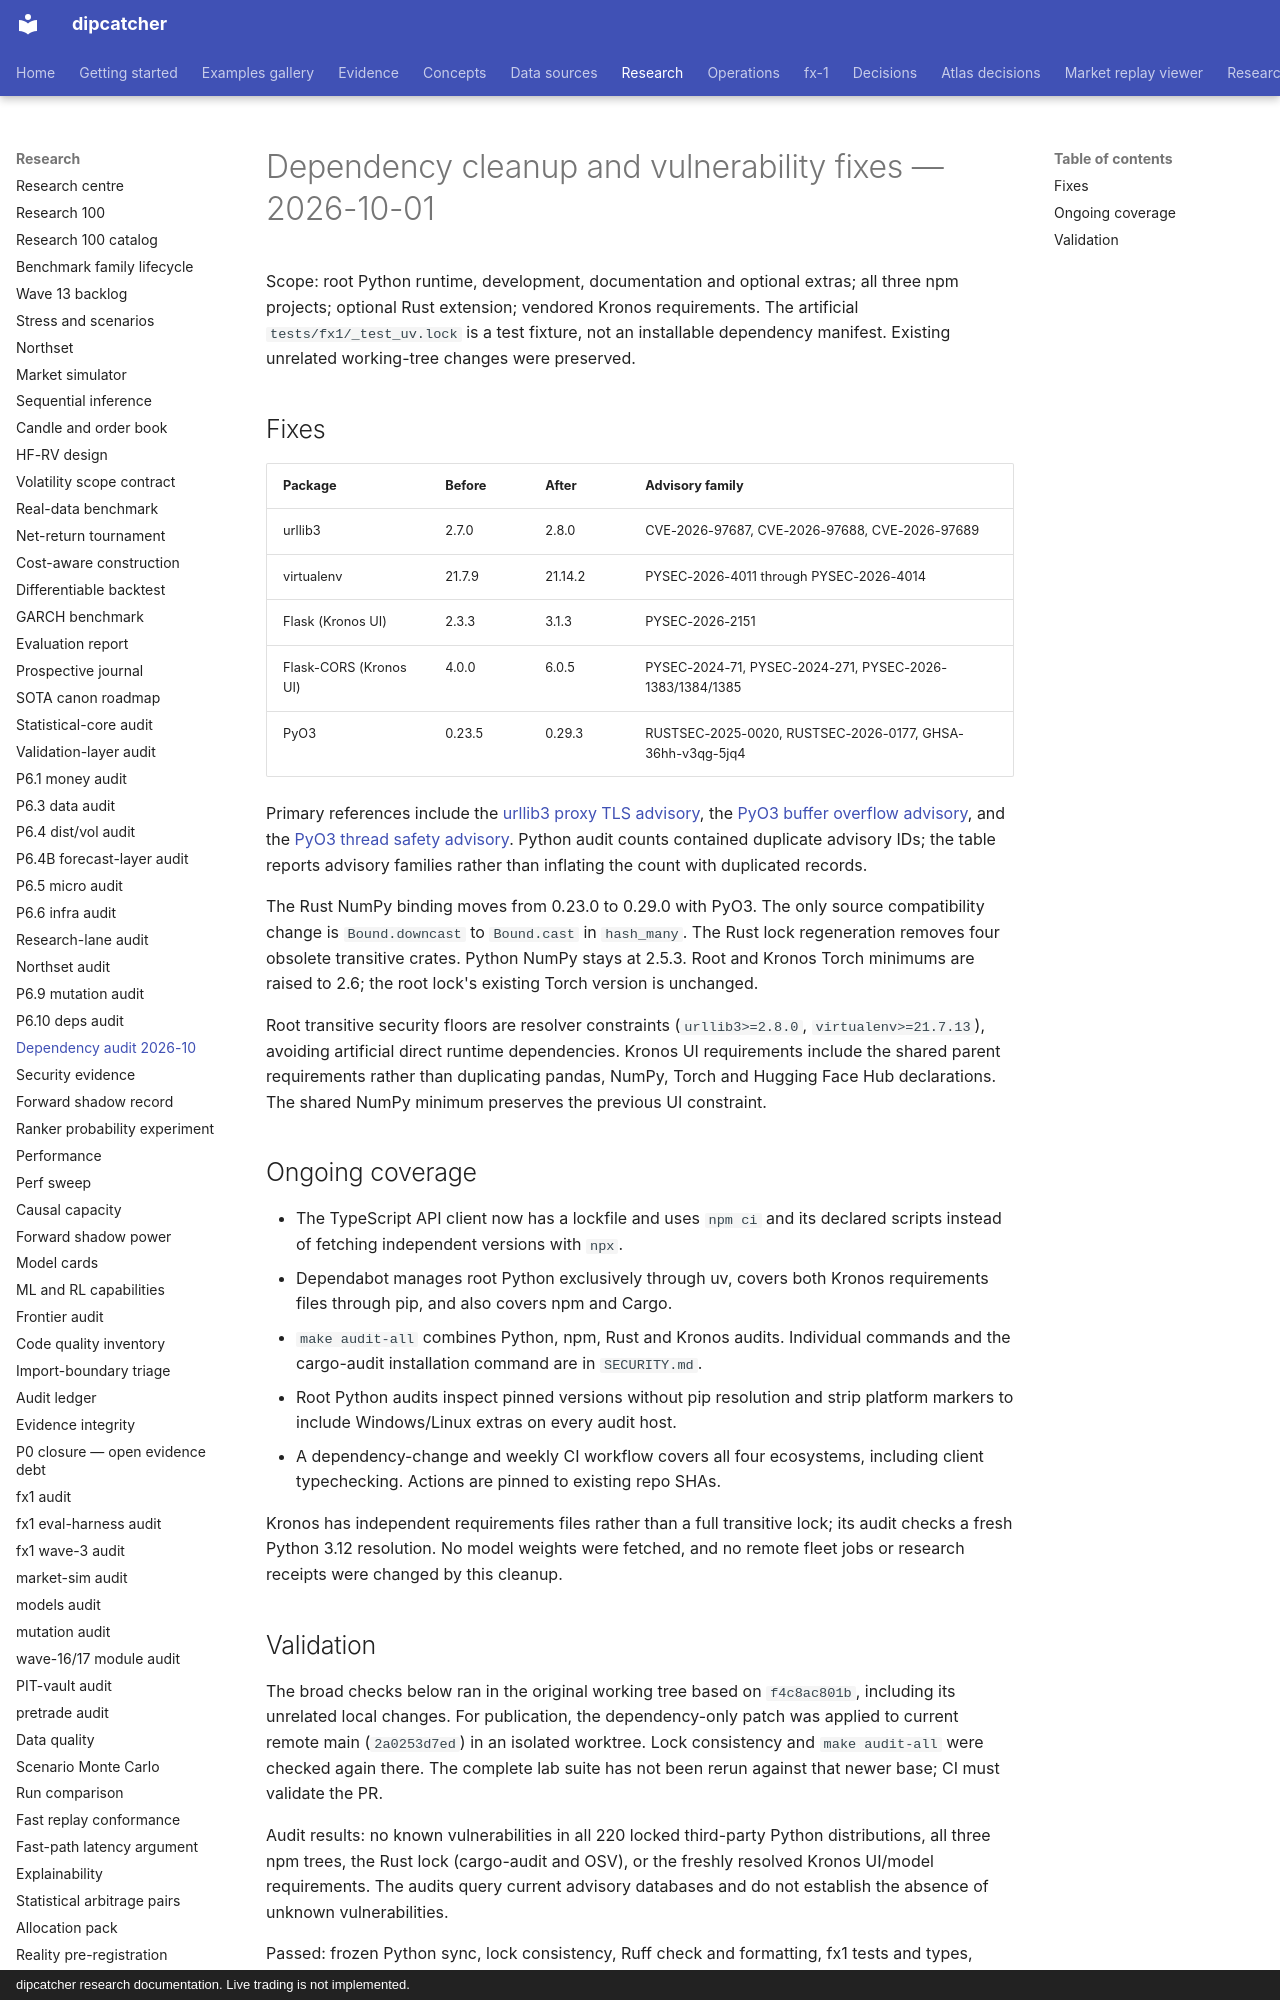

repository: artificial-hedge/dipcatcher · page: DEPENDENCY_AUDIT_2026_10_01/index.html · generator: mkdocs · copyright: dipcatcher research documentation. Live trading is not implemented.

# Dependency cleanup and vulnerability fixes — 2026-10-01

Scope: root Python runtime, development, documentation and optional extras;
all three npm projects; optional Rust extension; vendored Kronos requirements.
The artificial `tests/fx1/_test_uv.lock` is a test fixture, not an installable
dependency manifest. Existing unrelated working-tree changes were preserved.

## Fixes

| Package | Before | After | Advisory family |
|---|---|---|---|
| urllib3 | 2.7.0 | 2.8.0 | CVE-2026-97687, CVE-2026-97688, CVE-2026-97689 |
| virtualenv | 21.7.9 | 21.14.2 | PYSEC-2026-4011 through PYSEC-2026-4014 |
| Flask (Kronos UI) | 2.3.3 | 3.1.3 | PYSEC-2026-2151 |
| Flask-CORS (Kronos UI) | 4.0.0 | 6.0.5 | PYSEC-2024-71, PYSEC-2024-271, PYSEC-2026-1383/1384/1385 |
| PyO3 | 0.23.5 | 0.29.3 | RUSTSEC-2025-0020, RUSTSEC-2026-0177, GHSA-36hh-v3qg-5jq4 |

Primary references include the [urllib3 proxy TLS advisory](https://github.com/urllib3/urllib3/security/advisories/GHSA-8988-9cw3-xx77),
the [PyO3 buffer overflow advisory](https://rustsec.org/advisories/RUSTSEC-2025-0020.html),
and the [PyO3 thread safety advisory](https://rustsec.org/advisories/RUSTSEC-2026-0177.html).
Python audit counts contained duplicate advisory IDs; the table reports
advisory families rather than inflating the count with duplicated records.

The Rust NumPy binding moves from 0.23.0 to 0.29.0 with PyO3. The only source
compatibility change is `Bound.downcast` to `Bound.cast` in `hash_many`.
The Rust lock regeneration removes four obsolete transitive crates.
Python NumPy stays at 2.5.3. Root and Kronos Torch minimums are raised to 2.6;
the root lock's existing Torch version is unchanged.

Root transitive security floors are resolver constraints (`urllib3>=2.8.0`,
`virtualenv>=21.7.13`), avoiding artificial direct runtime dependencies.
Kronos UI requirements include the shared parent requirements rather than
duplicating pandas, NumPy, Torch and Hugging Face Hub declarations. The shared
NumPy minimum preserves the previous UI constraint.

## Ongoing coverage

- The TypeScript API client now has a lockfile and uses `npm ci` and its
  declared scripts instead of fetching independent versions with `npx`.
- Dependabot manages root Python exclusively through uv, covers both Kronos
  requirements files through pip, and also covers npm and Cargo.
- `make audit-all` combines Python, npm, Rust and Kronos audits. Individual
  commands and the cargo-audit installation command are in `SECURITY.md`.
- Root Python audits inspect pinned versions without pip resolution and strip
  platform markers to include Windows/Linux extras on every audit host.
- A dependency-change and weekly CI workflow covers all four ecosystems,
  including client typechecking. Actions are pinned to existing repo SHAs.

Kronos has independent requirements files rather than a full transitive lock;
its audit checks a fresh Python 3.12 resolution. No model weights were fetched,
and no remote fleet jobs or research receipts were changed by this cleanup.
